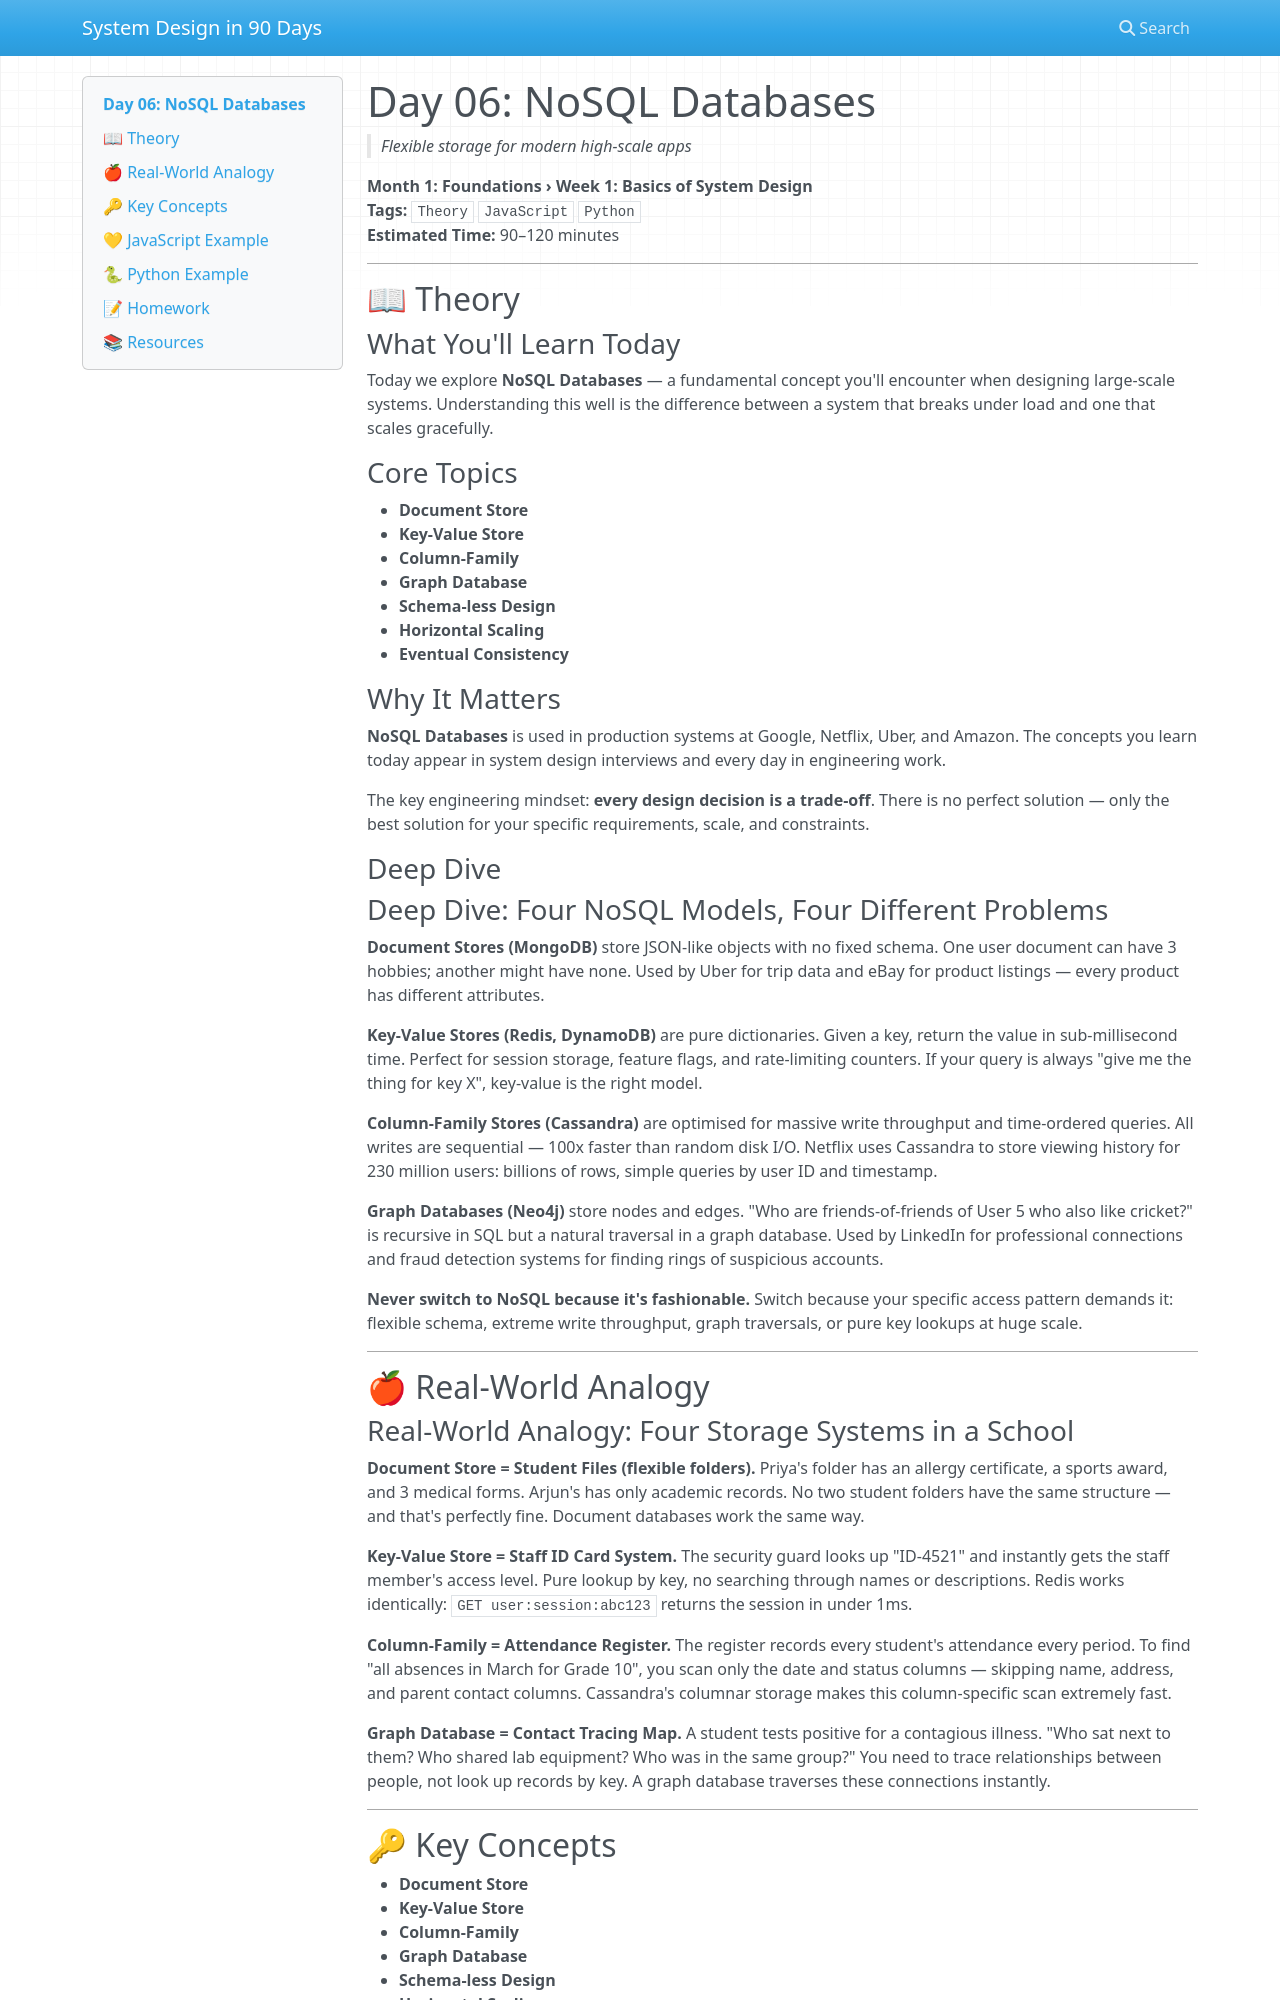

repository: vishnuharish/system_design_101 · page: day_06/index.html · generator: mkdocs

# Day 06: NoSQL Databases
> *Flexible storage for modern high-scale apps*

**Month 1: Foundations › Week 1: Basics of System Design**  
**Tags:** `Theory` `JavaScript` `Python`  
**Estimated Time:** 90–120 minutes

---

## 📖 Theory

### What You'll Learn Today

Today we explore **NoSQL Databases** — a fundamental concept you'll encounter when designing large-scale systems. Understanding this well is the difference between a system that breaks under load and one that scales gracefully.

### Core Topics

- **Document Store**
- **Key-Value Store**
- **Column-Family**
- **Graph Database**
- **Schema-less Design**
- **Horizontal Scaling**
- **Eventual Consistency**

### Why It Matters

**NoSQL Databases** is used in production systems at Google, Netflix, Uber, and Amazon. The concepts you learn today appear in system design interviews and every day in engineering work.

The key engineering mindset: **every design decision is a trade-off**. There is no perfect solution — only the best solution for your specific requirements, scale, and constraints.

### Deep Dive

### Deep Dive: Four NoSQL Models, Four Different Problems

**Document Stores (MongoDB)** store JSON-like objects with no fixed schema. One user document can have 3 hobbies; another might have none. Used by Uber for trip data and eBay for product listings — every product has different attributes.

**Key-Value Stores (Redis, DynamoDB)** are pure dictionaries. Given a key, return the value in sub-millisecond time. Perfect for session storage, feature flags, and rate-limiting counters. If your query is always "give me the thing for key X", key-value is the right model.

**Column-Family Stores (Cassandra)** are optimised for massive write throughput and time-ordered queries. All writes are sequential — 100x faster than random disk I/O. Netflix uses Cassandra to store viewing history for 230 million users: billions of rows, simple queries by user ID and timestamp.

**Graph Databases (Neo4j)** store nodes and edges. "Who are friends-of-friends of User 5 who also like cricket?" is recursive in SQL but a natural traversal in a graph database. Used by LinkedIn for professional connections and fraud detection systems for finding rings of suspicious accounts.

**Never switch to NoSQL because it's fashionable.** Switch because your specific access pattern demands it: flexible schema, extreme write throughput, graph traversals, or pure key lookups at huge scale.

---

## 🍎 Real-World Analogy
